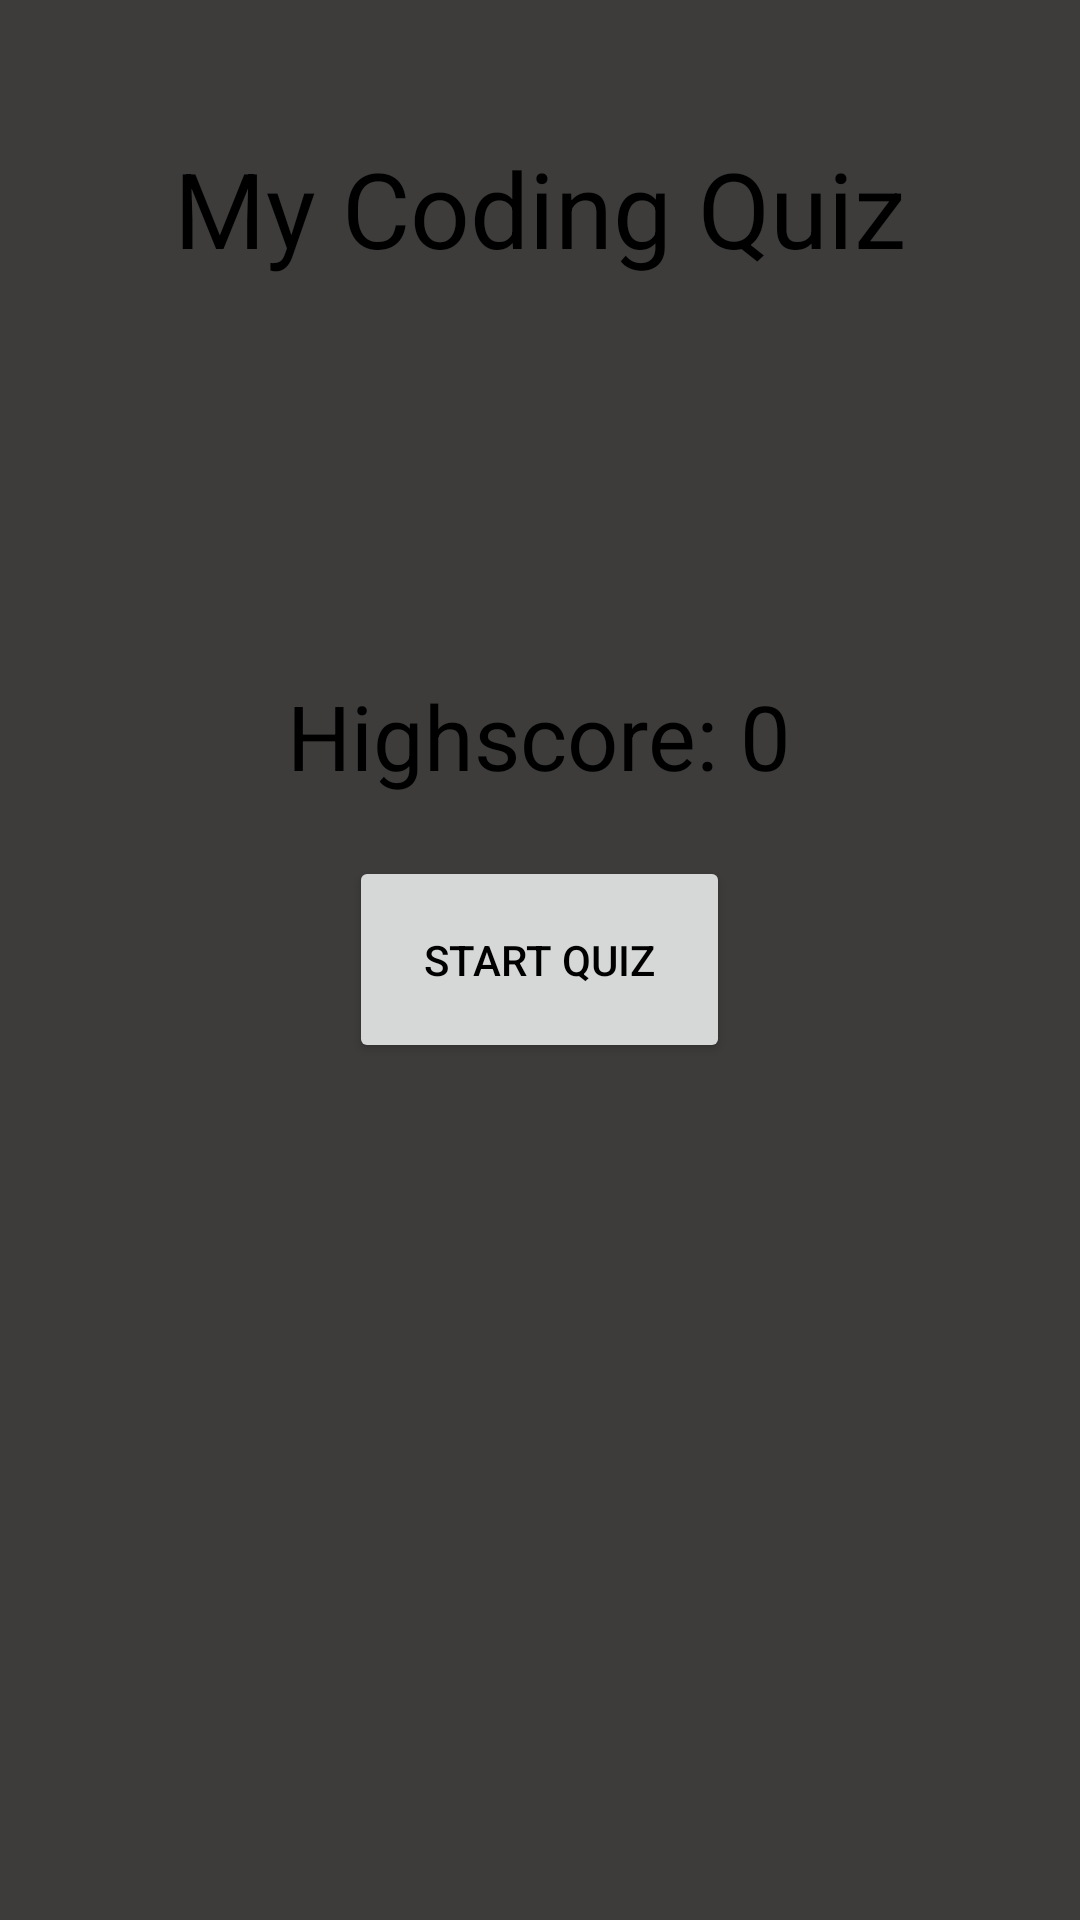

Write the Android layout XML for this screen, with the resource values it uses.
<!-- AndroidManifest.xml: application theme AppTheme -->
<!-- res/layout/activity_main.xml -->
<?xml version="1.0" encoding="utf-8"?>
<RelativeLayout xmlns:android="http://schemas.android.com/apk/res/android"
    xmlns:app="http://schemas.android.com/apk/res-auto"
    xmlns:tools="http://schemas.android.com/tools"
    android:layout_width="match_parent"
    android:layout_height="match_parent"
    android:background="@color/colorBackground"
    android:padding="16dp"
    tools:context=".QuizActivity">

    <TextView
        android:layout_width="wrap_content"
        android:layout_height="wrap_content"
        android:layout_centerHorizontal="true"
        android:layout_marginTop="30dp"
        android:text="My Coding Quiz"
        android:textColor="@color/black"
        android:textSize="35sp" />

    <TextView
        android:id="@+id/text_view_highscore"
        android:layout_width="wrap_content"
        android:layout_height="wrap_content"
        android:layout_above="@id/button_start_quiz"
        android:layout_centerHorizontal="true"
        android:layout_marginBottom="20dp"
        android:text="Highscore: 0"
        android:textColor="@color/black"
        android:textSize="30sp" />

    <Button
        android:id="@+id/button_start_quiz"
        android:layout_width="wrap_content"
        android:layout_height="wrap_content"
        android:layout_centerInParent="true"
        android:padding="25dp"
        android:text="Start Quiz"
        android:textColor="@color/black" />


</RelativeLayout>
<!-- resources referenced by this layout -->
<resources>
  <color name="black">#000</color>
  <color name="colorBackground">#3D3C3B</color>
  <style name="AppTheme" parent="Theme.AppCompat.Light.NoActionBar">
          
          <item name="colorPrimary">@color/colorPrimary</item>
          <item name="colorPrimaryDark">@color/colorPrimaryDark</item>
          <item name="colorAccent">@color/colorAccent</item>
      </style>
  <color name="colorPrimary">#795548</color>
  <color name="colorPrimaryDark">#5D4037</color>
  <color name="colorAccent">#FFEB3B</color>
</resources>
